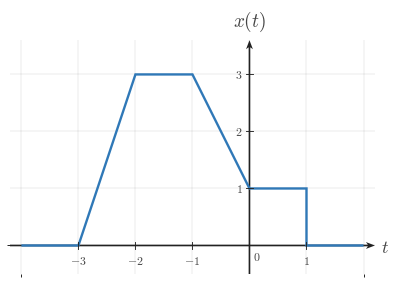

Source code (Python): (Note: this script raises an exception after producing the figure.)
"""Shared matplotlib boilerplate for CTS continuous-time signal figures.

This reference file centralizes the visual defaults and reusable helpers for
EE01-M03-01, Time Shifting. Later topic workers can copy or adapt these
helpers without re-reading the full style guide.

The module does not render any image on import. It uses matplotlib, NumPy, and
pathlib only.
"""

from __future__ import annotations

from pathlib import Path

import matplotlib as mpl
import matplotlib.pyplot as plt
import numpy as np
from matplotlib.ticker import MultipleLocator


# ---------------------------------------------------------------------------
# Module identity
# ---------------------------------------------------------------------------

COURSE_NAME = "Continuous Time Signal Processing"
COURSE_CODE = "CTS"
COURSE_ID = "EE01"
UNIT_NUMBER = 3
UNIT_NAME = "Unit 3"
MODULE_ID = "EE01-M03-01"
MODULE_NUMBER = "3.1"
MODULE_NAME = "Time Shifting"


# ---------------------------------------------------------------------------
# Canonical geometry and styling
# ---------------------------------------------------------------------------

BACKGROUND_COLOR = "white"
CANONICAL_DPI = 300
PX_PER_DATA_UNIT = 150
INCHES_PER_DATA_UNIT = PX_PER_DATA_UNIT / CANONICAL_DPI

MARGIN_LEFT_PX = 115
MARGIN_RIGHT_PX = 120
MARGIN_BOTTOM_PX = 95
MARGIN_TOP_PX = 110


def configure_matplotlib():
    """Apply the shared serif and white-background defaults."""

    mpl.rcParams.update(
        {
            "mathtext.fontset": "cm",
            "font.family": "serif",
            "figure.facecolor": BACKGROUND_COLOR,
            "axes.facecolor": BACKGROUND_COLOR,
            "savefig.facecolor": BACKGROUND_COLOR,
            "axes.grid": False,
        }
    )


configure_matplotlib()


def px_to_pt(px):
    """Convert pixels to points at the canonical render scale."""

    return px * 72 / CANONICAL_DPI


def px_to_data(px):
    """Convert pixels to data units at the canonical render scale."""

    return px / PX_PER_DATA_UNIT


# ---------------------------------------------------------------------------
# Palette
# ---------------------------------------------------------------------------

SIGNAL_COLOR = "#2f78b7"
AXIS_COLOR = "#222222"
LABEL_COLOR = "#444444"
TICK_LABEL_COLOR = "#444444"
GRID_COLOR = "#000000"
GUIDE_COLOR = "#777777"
ANNOTATION_COLOR = "#555555"


# ---------------------------------------------------------------------------
# Typography and stroke widths
# ---------------------------------------------------------------------------

SIGNAL_LW = px_to_pt(7.1)
SMOOTH_SIGNAL_LW = px_to_pt(5.2)
AXIS_LW = px_to_pt(4.3)
TICK_LW = px_to_pt(2.7)
GRID_LW = px_to_pt(1.3)
GUIDE_LW = px_to_pt(3.3)
ANNOTATION_LW = px_to_pt(2.9)

TICK_LABEL_SIZE = px_to_pt(35.6)
AXIS_LABEL_SIZE = px_to_pt(53.3)
TOP_LABEL_SIZE = px_to_pt(57.8)
ANNOTATION_SIZE = px_to_pt(33.3)

TICK_HALF_LEN = px_to_data(8.25)
OPEN_MARKER_SIZE = px_to_pt(20.0)
CLOSED_MARKER_SIZE = px_to_pt(17.8)
ENDPOINT_EDGEWIDTH = px_to_pt(5.1)

X_TICK_LABEL_Y = -px_to_data(24)
Y_TICK_LABEL_X = px_to_data(18)
ORIGIN_LABEL_X = px_to_data(9)
ORIGIN_LABEL_Y = -px_to_data(12)
X_AXIS_LABEL_X_PAD = px_to_data(15)
X_AXIS_LABEL_Y = -px_to_data(4.5)
Y_AXIS_LABEL_Y_PAD = px_to_data(18)

BRACKET_CAP_HALF_LEN = px_to_data(9)
BRACKET_LABEL_GAP = px_to_data(18)
AMPLITUDE_CAP_HALF_LEN = px_to_data(10.5)

AXIS_ARROW_SHAFT_WIDTH_DATA = px_to_data(4.3)

AXIS_ARROW_KW = dict(
    angles="xy",
    scale_units="xy",
    scale=1,
    units="xy",
    width=AXIS_ARROW_SHAFT_WIDTH_DATA,
    headwidth=4.2,
    headlength=5.5,
    headaxislength=4.3,
    color=AXIS_COLOR,
    pivot="tail",
    clip_on=False,
)

SHIFT_ARROW_KW = dict(
    angles="xy",
    scale_units="xy",
    scale=1,
    units="xy",
    width=AXIS_ARROW_SHAFT_WIDTH_DATA,
    headwidth=4.0,
    headlength=5.2,
    headaxislength=4.1,
    color=ANNOTATION_COLOR,
    pivot="tail",
    clip_on=False,
)

GUIDE_LINESTYLE = (0, (1.1, 2.4))


# ---------------------------------------------------------------------------
# Figure helpers
# ---------------------------------------------------------------------------

def make_ct_signal_figure(xlim, ylim, *, dpi=CANONICAL_DPI):
    """Create a standard CTS figure sized from explicit data limits."""

    x_range = xlim[1] - xlim[0]
    y_range = ylim[1] - ylim[0]

    axes_w_px = x_range * PX_PER_DATA_UNIT
    axes_h_px = y_range * PX_PER_DATA_UNIT
    fig_w_px = MARGIN_LEFT_PX + axes_w_px + MARGIN_RIGHT_PX
    fig_h_px = MARGIN_BOTTOM_PX + axes_h_px + MARGIN_TOP_PX

    fig, ax = plt.subplots(
        figsize=(fig_w_px / dpi, fig_h_px / dpi),
        dpi=dpi,
        facecolor=BACKGROUND_COLOR,
        constrained_layout=True,
    )
    return fig, ax


def make_stacked_ct_signal_figure(xlim, panel_ylims, *, gap_px=38, dpi=CANONICAL_DPI):
    """Create a stacked CTS figure with one aligned x-axis across panels."""

    x_range = xlim[1] - xlim[0]
    axes_w_px = x_range * PX_PER_DATA_UNIT
    axes_h_px = sum((ylim[1] - ylim[0]) * PX_PER_DATA_UNIT for ylim in panel_ylims)
    fig_w_px = MARGIN_LEFT_PX + axes_w_px + MARGIN_RIGHT_PX
    fig_h_px = MARGIN_TOP_PX + axes_h_px + MARGIN_BOTTOM_PX + gap_px * (len(panel_ylims) - 1)

    fig = plt.figure(
        figsize=(fig_w_px / dpi, fig_h_px / dpi),
        dpi=dpi,
        facecolor=BACKGROUND_COLOR,
        constrained_layout=True,
    )
    gridspec = fig.add_gridspec(
        len(panel_ylims),
        1,
        height_ratios=[ylim[1] - ylim[0] for ylim in panel_ylims],
    )
    axes = [fig.add_subplot(gridspec[i, 0]) for i in range(len(panel_ylims))]
    return fig, axes


def new_ct_figure(*, figsize=None, dpi=CANONICAL_DPI):
    """Create a generic white-background figure with constrained layout."""

    return plt.subplots(
        figsize=figsize,
        dpi=dpi,
        facecolor=BACKGROUND_COLOR,
        constrained_layout=True,
    )


def save_figure(fig, output_path, *, dpi=CANONICAL_DPI):
    """Save a figure using the shared export settings."""

    output_path = Path(output_path)
    output_path.parent.mkdir(parents=True, exist_ok=True)
    fig.savefig(
        output_path,
        dpi=dpi,
        facecolor=BACKGROUND_COLOR,
        bbox_inches="tight",
    )
    plt.close(fig)


def make_output_path(filename, *, image_dir="images"):
    """Return a path in the lesson image folder for a rendered asset."""

    return Path(__file__).resolve().parent / image_dir / filename


# ---------------------------------------------------------------------------
# Label helpers
# ---------------------------------------------------------------------------

def math_label(value):
    """Return a mathtext label for a numeric tick or pass through a string."""

    if isinstance(value, str):
        return value

    numeric = float(value)
    rounded = round(numeric)
    if np.isclose(numeric, rounded):
        return rf"${int(rounded)}$"
    return rf"${numeric:g}$"


# ---------------------------------------------------------------------------
# Axis helpers
# ---------------------------------------------------------------------------

def setup_ct_signal_axes(
    ax,
    *,
    xlim,
    ylim,
    xticks,
    yticks,
    x_tick_labels=None,
    y_tick_labels=None,
    x_axis_label=r"$t$",
    y_axis_label=r"$x(t)$",
    show_grid=True,
    show_origin=True,
    y_tick_label_side="left",
    show_x_tick_labels=True,
    show_y_tick_labels=True,
    x_minor_grid_step=1,
    y_minor_grid_step=1,
    equal_aspect=True,
):
    """Configure a clean continuous-time signal axis layout."""

    ax.set_xlim(*xlim)
    ax.set_ylim(*ylim)

    if equal_aspect:
        ax.set_aspect("equal", adjustable="box")

    ax.set_xticks(xticks)
    ax.set_yticks(yticks)
    ax.xaxis.set_minor_locator(MultipleLocator(x_minor_grid_step))
    ax.yaxis.set_minor_locator(MultipleLocator(y_minor_grid_step))

    if show_grid:
        ax.grid(True, which="both", linewidth=GRID_LW, alpha=0.18, color=GRID_COLOR)
        ax.set_axisbelow(True)

    for spine in ax.spines.values():
        spine.set_visible(False)

    ax.tick_params(left=False, bottom=False, labelleft=False, labelbottom=False)

    x_axis_start, x_axis_end = xlim
    y_axis_start, y_axis_end = ylim

    ax.quiver(x_axis_start, 0, x_axis_end - x_axis_start, 0, **AXIS_ARROW_KW)
    ax.quiver(0, y_axis_start, 0, y_axis_end - y_axis_start, **AXIS_ARROW_KW)

    for index, t in enumerate(xticks):
        if abs(t) < 1e-12:
            continue

        ax.plot(
            [t, t],
            [-TICK_HALF_LEN, TICK_HALF_LEN],
            color=AXIS_COLOR,
            lw=TICK_LW,
            zorder=5,
        )

        if show_x_tick_labels:
            label = math_label(t) if x_tick_labels is None else x_tick_labels[index]
            ax.text(
                t,
                X_TICK_LABEL_Y,
                label,
                fontsize=TICK_LABEL_SIZE,
                ha="center",
                va="top",
                color=TICK_LABEL_COLOR,
                zorder=6,
            )

    for index, y in enumerate(yticks):
        if abs(y) < 1e-12:
            continue

        ax.plot(
            [-TICK_HALF_LEN, TICK_HALF_LEN],
            [y, y],
            color=AXIS_COLOR,
            lw=TICK_LW,
            zorder=5,
        )

        if show_y_tick_labels:
            label = math_label(y) if y_tick_labels is None else y_tick_labels[index]
            if y_tick_label_side == "right":
                ax.text(
                    Y_TICK_LABEL_X,
                    y,
                    label,
                    fontsize=TICK_LABEL_SIZE,
                    ha="left",
                    va="center",
                    color=TICK_LABEL_COLOR,
                    zorder=6,
                )
            else:
                ax.text(
                    -Y_TICK_LABEL_X,
                    y,
                    label,
                    fontsize=TICK_LABEL_SIZE,
                    ha="right",
                    va="center",
                    color=TICK_LABEL_COLOR,
                    zorder=6,
                )

    if show_origin:
        ax.text(
            ORIGIN_LABEL_X,
            ORIGIN_LABEL_Y,
            r"$0$",
            fontsize=TICK_LABEL_SIZE,
            ha="left",
            va="top",
            color=TICK_LABEL_COLOR,
            zorder=6,
        )

    if x_axis_label is not None:
        ax.text(
            x_axis_end + X_AXIS_LABEL_X_PAD,
            X_AXIS_LABEL_Y,
            x_axis_label,
            fontsize=AXIS_LABEL_SIZE,
            ha="left",
            va="center",
            color=LABEL_COLOR,
            clip_on=False,
        )

    if y_axis_label is not None:
        ax.text(
            0,
            y_axis_end + Y_AXIS_LABEL_Y_PAD,
            y_axis_label,
            fontsize=TOP_LABEL_SIZE,
            ha="center",
            va="bottom",
            color=LABEL_COLOR,
            clip_on=False,
        )


# ---------------------------------------------------------------------------
# Signal drawing helpers
# ---------------------------------------------------------------------------

def plot_signal(ax, t, x, *, lw=SIGNAL_LW, color=SIGNAL_COLOR, zorder=4):
    """Plot a connected piecewise continuous-time signal trace."""

    ax.plot(
        t,
        x,
        color=color,
        linewidth=lw,
        solid_capstyle="butt",
        solid_joinstyle="miter",
        zorder=zorder,
    )


def plot_smooth_signal(ax, t, x, *, lw=SMOOTH_SIGNAL_LW, color=SIGNAL_COLOR, zorder=4):
    """Plot a smooth continuous-time signal trace."""

    ax.plot(
        t,
        x,
        color=color,
        linewidth=lw,
        solid_capstyle="round",
        zorder=zorder,
    )


def draw_open_endpoint(ax, t0, x0):
    """Draw an open endpoint marker."""

    ax.plot(
        t0,
        x0,
        marker="o",
        markersize=OPEN_MARKER_SIZE,
        markerfacecolor="white",
        markeredgecolor=SIGNAL_COLOR,
        markeredgewidth=ENDPOINT_EDGEWIDTH,
        linestyle="None",
        zorder=6,
    )


def draw_closed_endpoint(ax, t0, x0):
    """Draw a closed endpoint marker."""

    ax.plot(
        t0,
        x0,
        marker="o",
        markersize=CLOSED_MARKER_SIZE,
        markerfacecolor=SIGNAL_COLOR,
        markeredgecolor=SIGNAL_COLOR,
        markeredgewidth=ENDPOINT_EDGEWIDTH,
        linestyle="None",
        zorder=6,
    )


def draw_dotted_guide(ax, x_values, y_values):
    """Draw a subtle dotted guide line."""

    ax.plot(
        x_values,
        y_values,
        color=GUIDE_COLOR,
        linewidth=GUIDE_LW,
        linestyle=GUIDE_LINESTYLE,
        zorder=3,
    )


def draw_vertical_guide(ax, x, y0, y1, *, color=GUIDE_COLOR, zorder=3):
    """Draw a vertical dotted guide line."""

    ax.plot([x, x], [y0, y1], color=color, linewidth=GUIDE_LW, linestyle=GUIDE_LINESTYLE, zorder=zorder)


def draw_horizontal_guide(ax, y, x0, x1, *, color=GUIDE_COLOR, zorder=3):
    """Draw a horizontal dotted guide line."""

    ax.plot([x0, x1], [y, y], color=color, linewidth=GUIDE_LW, linestyle=GUIDE_LINESTYLE, zorder=zorder)


def draw_support_bracket(ax, start, end, y=-0.38, *, label=None, color=ANNOTATION_COLOR):
    """Draw a bracket marking a support or duration interval."""

    ax.plot([start, end], [y, y], color=color, linewidth=ANNOTATION_LW, zorder=5)
    ax.plot(
        [start, start],
        [y - BRACKET_CAP_HALF_LEN, y + BRACKET_CAP_HALF_LEN],
        color=color,
        linewidth=ANNOTATION_LW,
        zorder=5,
    )
    ax.plot(
        [end, end],
        [y - BRACKET_CAP_HALF_LEN, y + BRACKET_CAP_HALF_LEN],
        color=color,
        linewidth=ANNOTATION_LW,
        zorder=5,
    )
    if label is not None:
        ax.text(
            (start + end) / 2,
            y - BRACKET_LABEL_GAP,
            label,
            fontsize=ANNOTATION_SIZE,
            ha="center",
            va="top",
            color=color,
        )


def draw_duration_bracket(ax, start, end, y=-0.38, *, label=None):
    """Convenience wrapper for a support-duration bracket."""

    draw_support_bracket(ax, start, end, y=y, label=label)


def draw_amplitude_bracket(ax, x_bracket, y0, y1, *, color=ANNOTATION_COLOR):
    """Draw a vertical amplitude bracket."""

    ax.plot([x_bracket, x_bracket], [y0, y1], color=color, linewidth=ANNOTATION_LW, zorder=5)
    ax.plot(
        [x_bracket - AMPLITUDE_CAP_HALF_LEN, x_bracket + AMPLITUDE_CAP_HALF_LEN],
        [y0, y0],
        color=color,
        linewidth=ANNOTATION_LW,
        zorder=5,
    )
    ax.plot(
        [x_bracket - AMPLITUDE_CAP_HALF_LEN, x_bracket + AMPLITUDE_CAP_HALF_LEN],
        [y1, y1],
        color=color,
        linewidth=ANNOTATION_LW,
        zorder=5,
    )


def draw_offset_guide(ax, x_start, x_end, offset):
    """Draw a baseline or offset reference line."""

    draw_horizontal_guide(ax, offset, x_start, x_end)


def draw_shift_arrow(
    ax,
    x_start,
    x_end,
    y,
    *,
    label=None,
    label_offset=px_to_data(14),
    color=ANNOTATION_COLOR,
    zorder=5,
):
    """Draw a horizontal translation arrow used in time-shift diagrams."""

    arrow_kw = dict(SHIFT_ARROW_KW)
    arrow_kw["color"] = color
    arrow_kw["zorder"] = zorder
    ax.quiver(x_start, y, x_end - x_start, 0, **arrow_kw)

    if label is not None:
        ax.text(
            (x_start + x_end) / 2,
            y + label_offset,
            label,
            fontsize=ANNOTATION_SIZE,
            ha="center",
            va="bottom",
            color=color,
            zorder=zorder + 1,
        )


def draw_piecewise_constant_signal(
    ax,
    segments,
    *,
    xlim,
    baseline=0.0,
    color=SIGNAL_COLOR,
    lw=SIGNAL_LW,
    zorder=4,
):
    """Draw a connected piecewise-constant signal with endpoint markers."""

    t = [xlim[0]]
    x = [baseline]
    current_x = xlim[0]
    current_y = baseline

    for idx, (start, end, level, left_closed, right_closed) in enumerate(segments):
        if start != current_x:
            t.append(start)
            x.append(current_y)

        t.append(start)
        x.append(level)
        t.append(end)
        x.append(level)

        next_start = segments[idx + 1][0] if idx + 1 < len(segments) else xlim[1]
        if next_start != end:
            if level != baseline:
                t.append(end)
                x.append(baseline)
            current_y = baseline
        else:
            current_y = level

        current_x = end

    if current_x < xlim[1]:
        t.append(xlim[1])
        x.append(baseline)

    plot_signal(ax, t, x, lw=lw, color=color, zorder=zorder)

    for start, end, level, left_closed, right_closed in segments:
        (draw_closed_endpoint if left_closed else draw_open_endpoint)(ax, start, level)
        (draw_closed_endpoint if right_closed else draw_open_endpoint)(ax, end, level)


# ---------------------------------------------------------------------------
# Signal-building helpers
# ---------------------------------------------------------------------------

def unit_step(t):
    """Return the unit step u(t)."""

    return np.where(np.asarray(t, dtype=float) >= 0, 1.0, 0.0)


def shifted_unit_step(t, shift=0.0):
    """Return the shifted unit step u(t - shift)."""

    return unit_step(np.asarray(t, dtype=float) - shift)


def step_difference(t, start, end, amplitude=1.0):
    """Return amplitude * (u(t - start) - u(t - end))."""

    t = np.asarray(t, dtype=float)
    return amplitude * (shifted_unit_step(t, start) - shifted_unit_step(t, end))


def rectangular_window(t, start, end, amplitude=1.0):
    """Return a rectangular window built from unit steps."""

    return step_difference(t, start, end, amplitude=amplitude)


def rect_pulse(t, width=1.0, amplitude=1.0, center=0.0):
    """Return a centered rectangular pulse."""

    t = np.asarray(t, dtype=float)
    half_width = width / 2.0
    return amplitude * np.where(np.abs(t - center) <= half_width, 1.0, 0.0)


def triangular_pulse(t, width=1.0, amplitude=1.0, center=0.0):
    """Return a centered triangular pulse."""

    t = np.asarray(t, dtype=float)
    half_width = width / 2.0
    slope = np.maximum(1.0 - np.abs(t - center) / half_width, 0.0)
    return amplitude * slope


def gaussian_pulse(t, sigma=1.0, amplitude=1.0, center=0.0):
    """Return a centered Gaussian pulse."""

    t = np.asarray(t, dtype=float)
    return amplitude * np.exp(-0.5 * ((t - center) / sigma) ** 2)


def causal_exponential(t, alpha=1.0, amplitude=1.0, t0=0.0):
    """Return amplitude * exp(-alpha * (t - t0)) * u(t - t0)."""

    tau = np.asarray(t, dtype=float) - t0
    return amplitude * np.exp(-alpha * tau) * unit_step(tau)


def shifted_causal_exponential(t, alpha=1.0, amplitude=1.0, shift=0.0):
    """Alias for a delayed causal exponential."""

    return causal_exponential(t, alpha=alpha, amplitude=amplitude, t0=shift)


def time_shift(t, shift):
    """Shift a time vector by a constant amount."""

    return np.asarray(t, dtype=float) + shift


def time_reverse(t):
    """Reverse a time vector about the origin."""

    return -np.asarray(t, dtype=float)


def shift_signal_samples(t, x, shift):
    """Shift a sampled signal horizontally by a constant amount."""

    t = np.asarray(t, dtype=float)
    x = np.asarray(x, dtype=float)
    return t + shift, x


def translate_signal_samples(t, x, shift):
    """Alias for shift_signal_samples."""

    return shift_signal_samples(t, x, shift)


def piecewise_linear(xs, ys):
    """Return NumPy arrays for a piecewise linear trace."""

    return np.asarray(xs, dtype=float), np.asarray(ys, dtype=float)

OUTPUT_PATH = Path('/home/jake/Developer/MA/PIPELINE/Electrical-and-Computer-Engineering/2-Build-Lessons/4-Image-Generation/1-Outputs/Continuous-Time-Signal-Processing/3.1--time-shifting-Images/images/l002-s003-qg-q001-choice-e-q001-choice-e.png')

def build_figure():
    xlim = (-4.2, 2.2)
    ylim = (-0.5, 3.6)
    fig, ax = make_ct_signal_figure(xlim, ylim)
    setup_ct_signal_axes(
        ax,
        xlim=xlim,
        ylim=ylim,
        xticks=[-3, -2, -1, 0, 1],
        yticks=[1, 2, 3],
        x_axis_label=r"$t$",
        y_axis_label=r"$x(t)$",
    )

    t = [-4, -3, -2, -1, 0, 1, 1, 2]
    x = [0, 0, 3, 3, 1, 1, 0, 0]
    plot_signal(ax, t, x, lw=SIGNAL_LW, zorder=4)

    return fig

def main():
    fig = build_figure()
    save_figure(fig, Path('/home/jake/Developer/MA/PIPELINE/Electrical-and-Computer-Engineering/2-Build-Lessons/4-Image-Generation/1-Outputs/Continuous-Time-Signal-Processing/3.1--time-shifting-Images/images/l002-s003-qg-q001-choice-e-q001-choice-e.png'))

if __name__ == "__main__":
    main()
